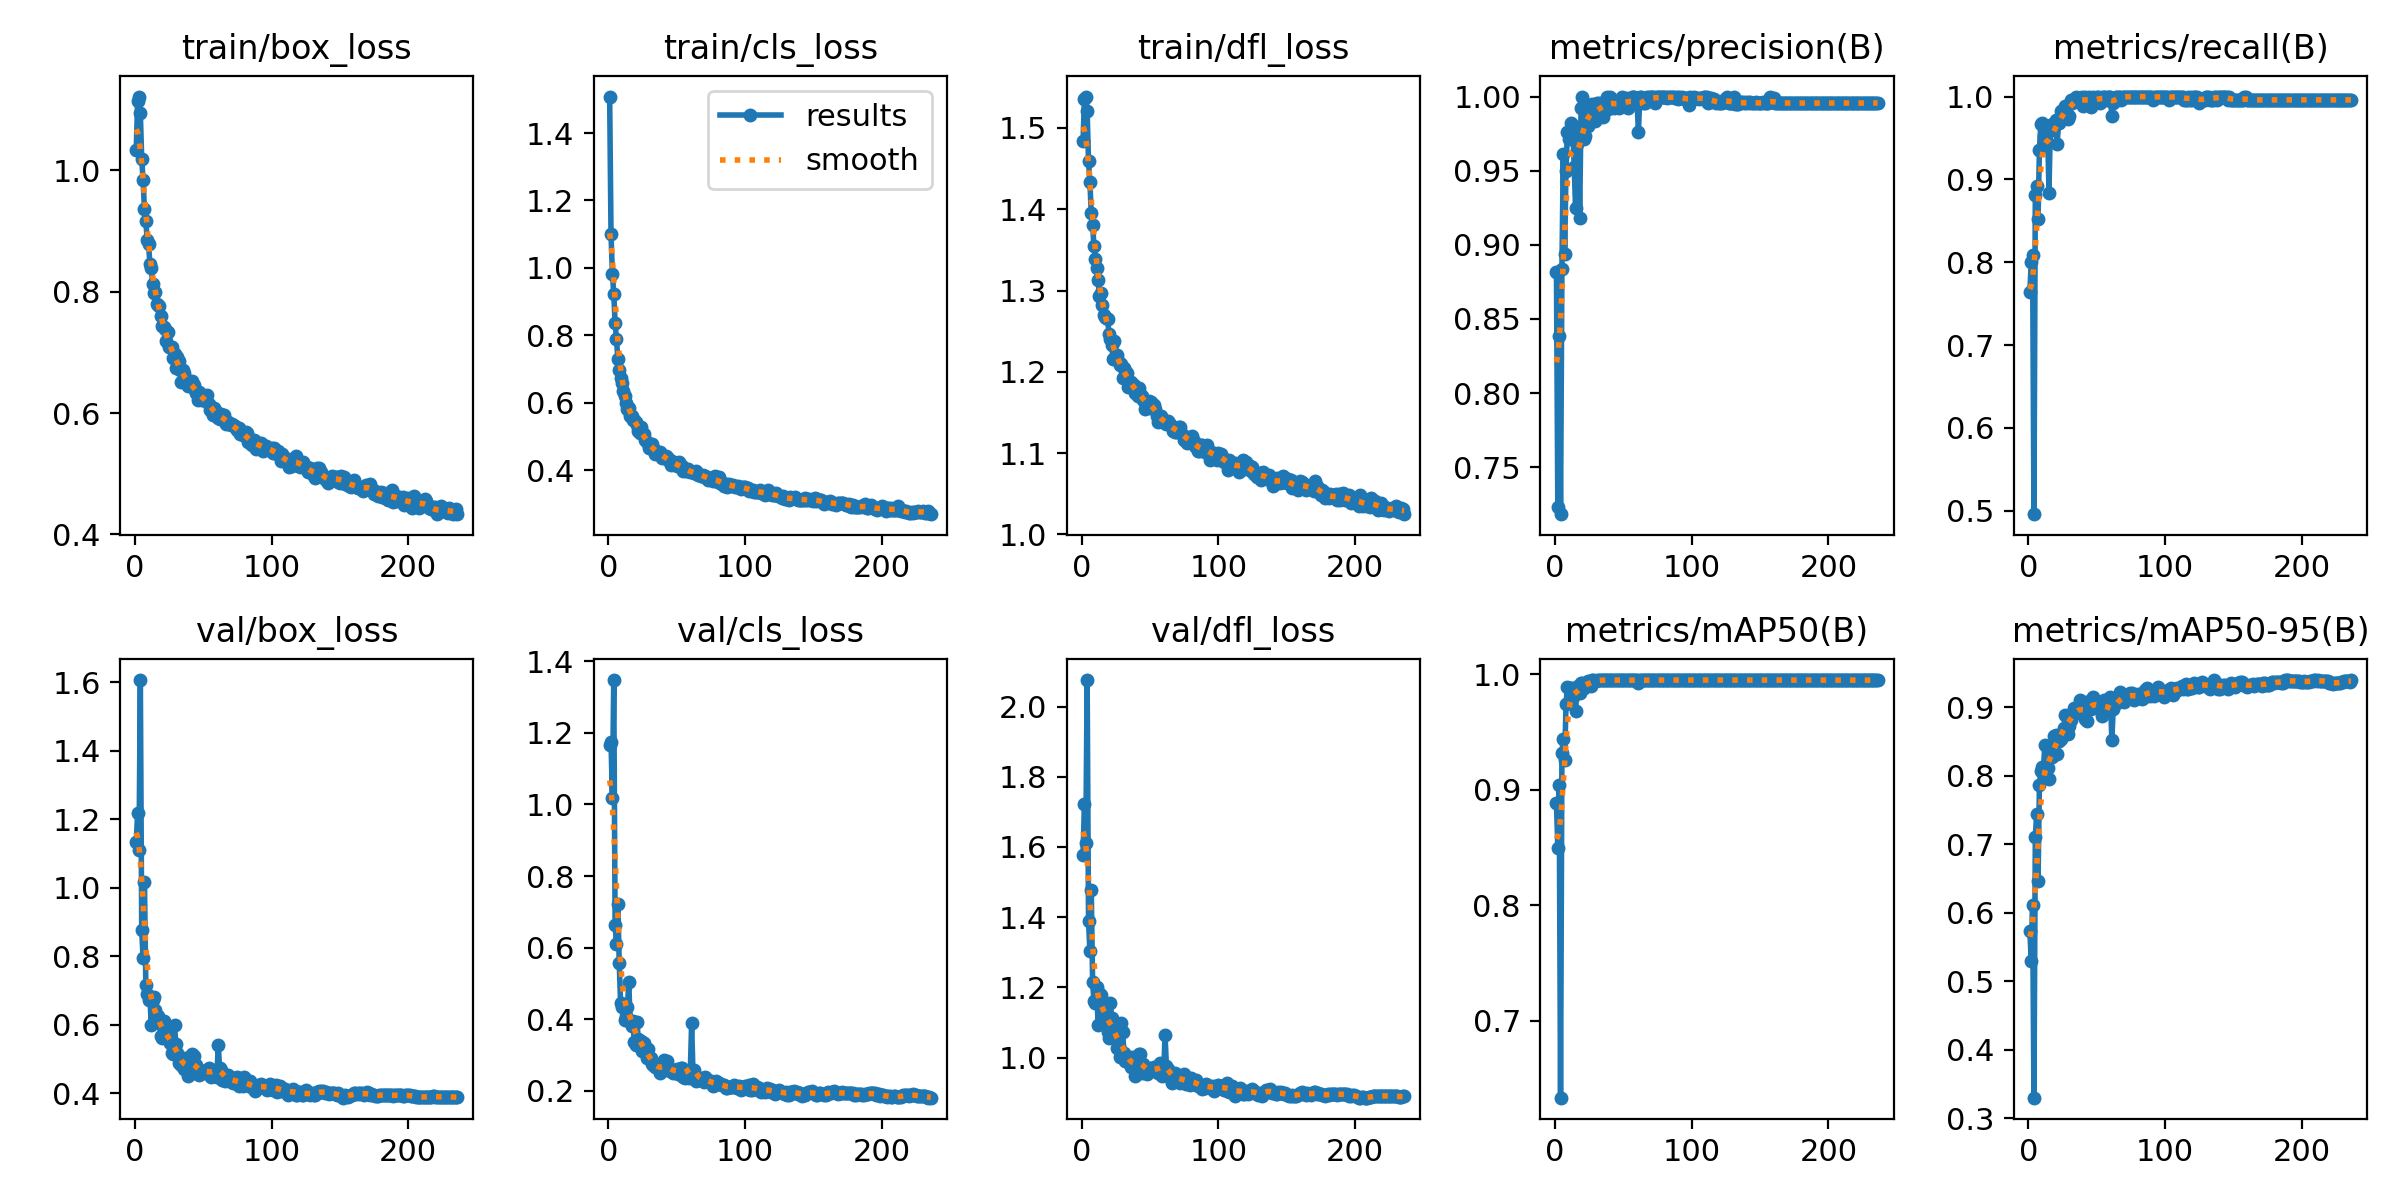

Data behind this chart, as committed beside it:
epoch, time, train/box_loss, train/cls_loss, train/dfl_loss, metrics/precision(B), metrics/recall(B), metrics/mAP50(B), metrics/mAP50-95(B), val/box_loss, val/cls_loss, val/dfl_loss, lr/pg0, lr/pg1, lr/pg2
1, 39.3, 1.034, 1.508, 1.483, 0.8815, 0.764, 0.8884, 0.5736, 1.133, 1.166, 1.578, 0.0006639, 0.0006639, 0.0006639
2, 75.08, 1.114, 1.101, 1.536, 0.7229, 0.8, 0.8494, 0.5302, 1.218, 1.175, 1.723, 0.001329, 0.001329, 0.001329
3, 110.1, 1.121, 0.9833, 1.539, 0.8384, 0.8093, 0.9042, 0.6113, 1.111, 1.019, 1.61, 0.001993, 0.001993, 0.001993
4, 145.1, 1.094, 0.9237, 1.521, 0.7183, 0.496, 0.6332, 0.3298, 1.606, 1.347, 2.076, 0.001994, 0.001994, 0.001994
5, 180.1, 1.019, 0.8381, 1.46, 0.8836, 0.8809, 0.9322, 0.711, 0.8772, 0.6641, 1.39, 0.001992, 0.001992, 0.001992
6, 217.8, 0.9836, 0.7887, 1.434, 0.9611, 0.892, 0.9437, 0.7445, 0.7942, 0.6101, 1.303, 0.00199, 0.00199, 0.00199
7, 254, 0.9358, 0.7306, 1.395, 0.8941, 0.852, 0.9253, 0.6459, 1.018, 0.7227, 1.477, 0.001988, 0.001988, 0.001988
8, 288.6, 0.9167, 0.6972, 1.381, 0.95, 0.936, 0.974, 0.7863, 0.7155, 0.5584, 1.215, 0.001986, 0.001986, 0.001986
9, 323.3, 0.8859, 0.6727, 1.354, 0.9758, 0.9663, 0.9888, 0.8064, 0.6896, 0.4451, 1.16, 0.001984, 0.001984, 0.001984
10, 358.1, 0.8782, 0.66, 1.339, 0.9712, 0.968, 0.9883, 0.8129, 0.6715, 0.434, 1.156, 0.001982, 0.001982, 0.001982
11, 392.9, 0.8457, 0.6359, 1.328, 0.9761, 0.952, 0.9877, 0.8124, 0.6803, 0.4421, 1.201, 0.00198, 0.00198, 0.00198
12, 427.4, 0.8392, 0.6203, 1.313, 0.9821, 0.948, 0.9884, 0.8457, 0.5989, 0.3969, 1.092, 0.001978, 0.001978, 0.001978
13, 462.1, 0.8123, 0.5984, 1.293, 0.9793, 0.948, 0.9801, 0.8082, 0.6717, 0.4086, 1.184, 0.001976, 0.001976, 0.001976
14, 496.9, 0.7978, 0.5812, 1.296, 0.9523, 0.9577, 0.9841, 0.8115, 0.6827, 0.4333, 1.178, 0.001975, 0.001975, 0.001975
15, 531.7, 0.7995, 0.5853, 1.283, 0.9249, 0.884, 0.9679, 0.7956, 0.6434, 0.5038, 1.138, 0.001973, 0.001973, 0.001973
16, 566.5, 0.7804, 0.561, 1.27, 0.9679, 0.9655, 0.9893, 0.827, 0.6205, 0.3913, 1.143, 0.001971, 0.001971, 0.001971
17, 601.4, 0.7773, 0.5615, 1.268, 0.9797, 0.9634, 0.9902, 0.8282, 0.626, 0.3818, 1.138, 0.001969, 0.001969, 0.001969
18, 636.1, 0.7771, 0.5503, 1.267, 0.9181, 0.96, 0.9838, 0.8415, 0.604, 0.3964, 1.107, 0.001967, 0.001967, 0.001967
19, 670.7, 0.7596, 0.5486, 1.265, 0.9922, 0.968, 0.992, 0.8584, 0.5684, 0.3363, 1.074, 0.001965, 0.001965, 0.001965
20, 705.8, 0.7435, 0.5437, 1.247, 1, 0.9711, 0.9926, 0.8595, 0.5604, 0.3287, 1.057, 0.001963, 0.001963, 0.001963
21, 740.6, 0.7415, 0.5337, 1.241, 0.9712, 0.9431, 0.9881, 0.8312, 0.6106, 0.392, 1.154, 0.001961, 0.001961, 0.001961
22, 775.3, 0.7379, 0.5153, 1.233, 0.9734, 0.968, 0.991, 0.8513, 0.5876, 0.3443, 1.111, 0.001959, 0.001959, 0.001959
23, 810, 0.7183, 0.5099, 1.215, 0.9942, 0.972, 0.991, 0.8583, 0.5713, 0.3369, 1.068, 0.001957, 0.001957, 0.001957
24, 844.6, 0.7338, 0.5292, 1.238, 0.98, 0.9826, 0.994, 0.8531, 0.5848, 0.3402, 1.096, 0.001955, 0.001955, 0.001955
25, 879.6, 0.7088, 0.5119, 1.217, 0.9915, 0.98, 0.9907, 0.8634, 0.5583, 0.3126, 1.054, 0.001954, 0.001954, 0.001954
26, 914.4, 0.7085, 0.5074, 1.221, 0.9915, 0.98, 0.9897, 0.8692, 0.5461, 0.3327, 1.026, 0.001952, 0.001952, 0.001952
27, 949.1, 0.7091, 0.4903, 1.212, 0.9947, 0.988, 0.9949, 0.8889, 0.5176, 0.3102, 1.031, 0.00195, 0.00195, 0.00195
28, 983.9, 0.6908, 0.4825, 1.209, 0.9869, 0.988, 0.9947, 0.8866, 0.5147, 0.2927, 1.002, 0.001948, 0.001948, 0.001948
29, 1019, 0.6976, 0.4801, 1.209, 0.9838, 0.9728, 0.9943, 0.8604, 0.5994, 0.3169, 1.099, 0.001946, 0.001946, 0.001946
30, 1054, 0.6746, 0.4668, 1.192, 0.9847, 0.976, 0.9942, 0.8735, 0.5445, 0.2952, 1.072, 0.001944, 0.001944, 0.001944
31, 1088, 0.692, 0.4746, 1.204, 0.9958, 0.996, 0.9949, 0.8816, 0.5183, 0.2913, 1.012, 0.001942, 0.001942, 0.001942
32, 1123, 0.6859, 0.4767, 1.201, 0.996, 0.9919, 0.995, 0.8895, 0.4895, 0.2752, 0.9899, 0.00194, 0.00194, 0.00194
33, 1158, 0.6712, 0.4648, 1.198, 0.992, 0.9957, 0.995, 0.8994, 0.4902, 0.2734, 0.9968, 0.001938, 0.001938, 0.001938
34, 1193, 0.651, 0.4475, 1.181, 0.9945, 0.996, 0.9948, 0.8927, 0.4823, 0.266, 0.9869, 0.001936, 0.001936, 0.001936
35, 1227, 0.6704, 0.4573, 1.187, 0.9864, 1, 0.9949, 0.8924, 0.4952, 0.2731, 0.9982, 0.001934, 0.001934, 0.001934
36, 1262, 0.6662, 0.4529, 1.188, 0.996, 0.995, 0.995, 0.8951, 0.4704, 0.2693, 0.9726, 0.001933, 0.001933, 0.001933
37, 1297, 0.6529, 0.4521, 1.186, 0.992, 0.9932, 0.995, 0.8941, 0.5044, 0.2616, 1.001, 0.001931, 0.001931, 0.001931
38, 1332, 0.6546, 0.4535, 1.184, 1, 0.9985, 0.995, 0.9113, 0.4704, 0.2505, 0.97, 0.001929, 0.001929, 0.001929
39, 1366, 0.6449, 0.436, 1.174, 0.9916, 1, 0.995, 0.9024, 0.4512, 0.2573, 0.9473, 0.001927, 0.001927, 0.001927
40, 1401, 0.6494, 0.4427, 1.177, 0.9995, 0.988, 0.9949, 0.8961, 0.482, 0.2624, 1.002, 0.001925, 0.001925, 0.001925
41, 1436, 0.6488, 0.439, 1.17, 0.996, 0.9998, 0.9947, 0.8835, 0.4961, 0.2865, 0.9895, 0.001923, 0.001923, 0.001923
42, 1470, 0.6531, 0.4421, 1.18, 0.9952, 0.996, 0.9949, 0.8962, 0.5151, 0.2782, 1.01, 0.001921, 0.001921, 0.001921
43, 1505, 0.6466, 0.4385, 1.173, 0.992, 0.9972, 0.995, 0.8808, 0.5088, 0.2845, 1.011, 0.001919, 0.001919, 0.001919
44, 1540, 0.6372, 0.4297, 1.171, 0.996, 0.9994, 0.995, 0.9101, 0.4597, 0.2595, 0.9567, 0.001917, 0.001917, 0.001917
45, 1575, 0.6332, 0.4305, 1.165, 0.9962, 0.992, 0.995, 0.9001, 0.4818, 0.255, 0.9805, 0.001915, 0.001915, 0.001915
46, 1609, 0.622, 0.4161, 1.154, 0.996, 0.9869, 0.9949, 0.8975, 0.4723, 0.2565, 0.9736, 0.001913, 0.001913, 0.001913
47, 1644, 0.6353, 0.4243, 1.164, 0.9921, 0.9995, 0.9948, 0.9149, 0.4543, 0.2506, 0.9577, 0.001911, 0.001911, 0.001911
48, 1679, 0.6301, 0.4231, 1.161, 0.9943, 0.996, 0.995, 0.91, 0.4644, 0.2576, 0.9539, 0.00191, 0.00191, 0.00191
49, 1714, 0.622, 0.4189, 1.164, 0.9995, 0.996, 0.995, 0.9053, 0.4656, 0.2564, 0.9618, 0.001908, 0.001908, 0.001908
50, 1748, 0.6223, 0.4118, 1.156, 0.996, 0.9992, 0.995, 0.9028, 0.4667, 0.2625, 0.9693, 0.001906, 0.001906, 0.001906
51, 1783, 0.6247, 0.4156, 1.163, 0.9955, 1, 0.995, 0.9031, 0.4609, 0.2471, 0.9623, 0.001904, 0.001904, 0.001904
52, 1818, 0.6217, 0.4259, 1.159, 0.9991, 0.992, 0.995, 0.898, 0.4632, 0.2568, 0.9678, 0.001902, 0.001902, 0.001902
53, 1852, 0.6298, 0.4139, 1.159, 0.992, 0.9957, 0.9948, 0.9022, 0.4687, 0.2648, 0.9728, 0.0019, 0.0019, 0.0019
54, 1887, 0.6154, 0.4126, 1.155, 0.9959, 1, 0.995, 0.8881, 0.4732, 0.2633, 0.9704, 0.001898, 0.001898, 0.001898
55, 1921, 0.6051, 0.3987, 1.146, 0.9958, 1, 0.995, 0.9113, 0.4559, 0.2381, 0.9619, 0.001896, 0.001896, 0.001896
56, 1956, 0.6063, 0.4031, 1.138, 0.9996, 1, 0.995, 0.9069, 0.4468, 0.2372, 0.9568, 0.001894, 0.001894, 0.001894
57, 1991, 0.5965, 0.397, 1.142, 0.9995, 0.996, 0.995, 0.9032, 0.4657, 0.2513, 0.9834, 0.001892, 0.001892, 0.001892
58, 2026, 0.6078, 0.403, 1.146, 0.9996, 1, 0.995, 0.8993, 0.4689, 0.2388, 0.9658, 0.001891, 0.001891, 0.001891
59, 2060, 0.6044, 0.3972, 1.142, 0.9993, 1, 0.995, 0.906, 0.45, 0.2361, 0.9487, 0.001889, 0.001889, 0.001889
60, 2095, 0.5957, 0.3947, 1.138, 0.9956, 1, 0.995, 0.9158, 0.4483, 0.25, 0.9514, 0.001887, 0.001887, 0.001887
... 176 more rows
